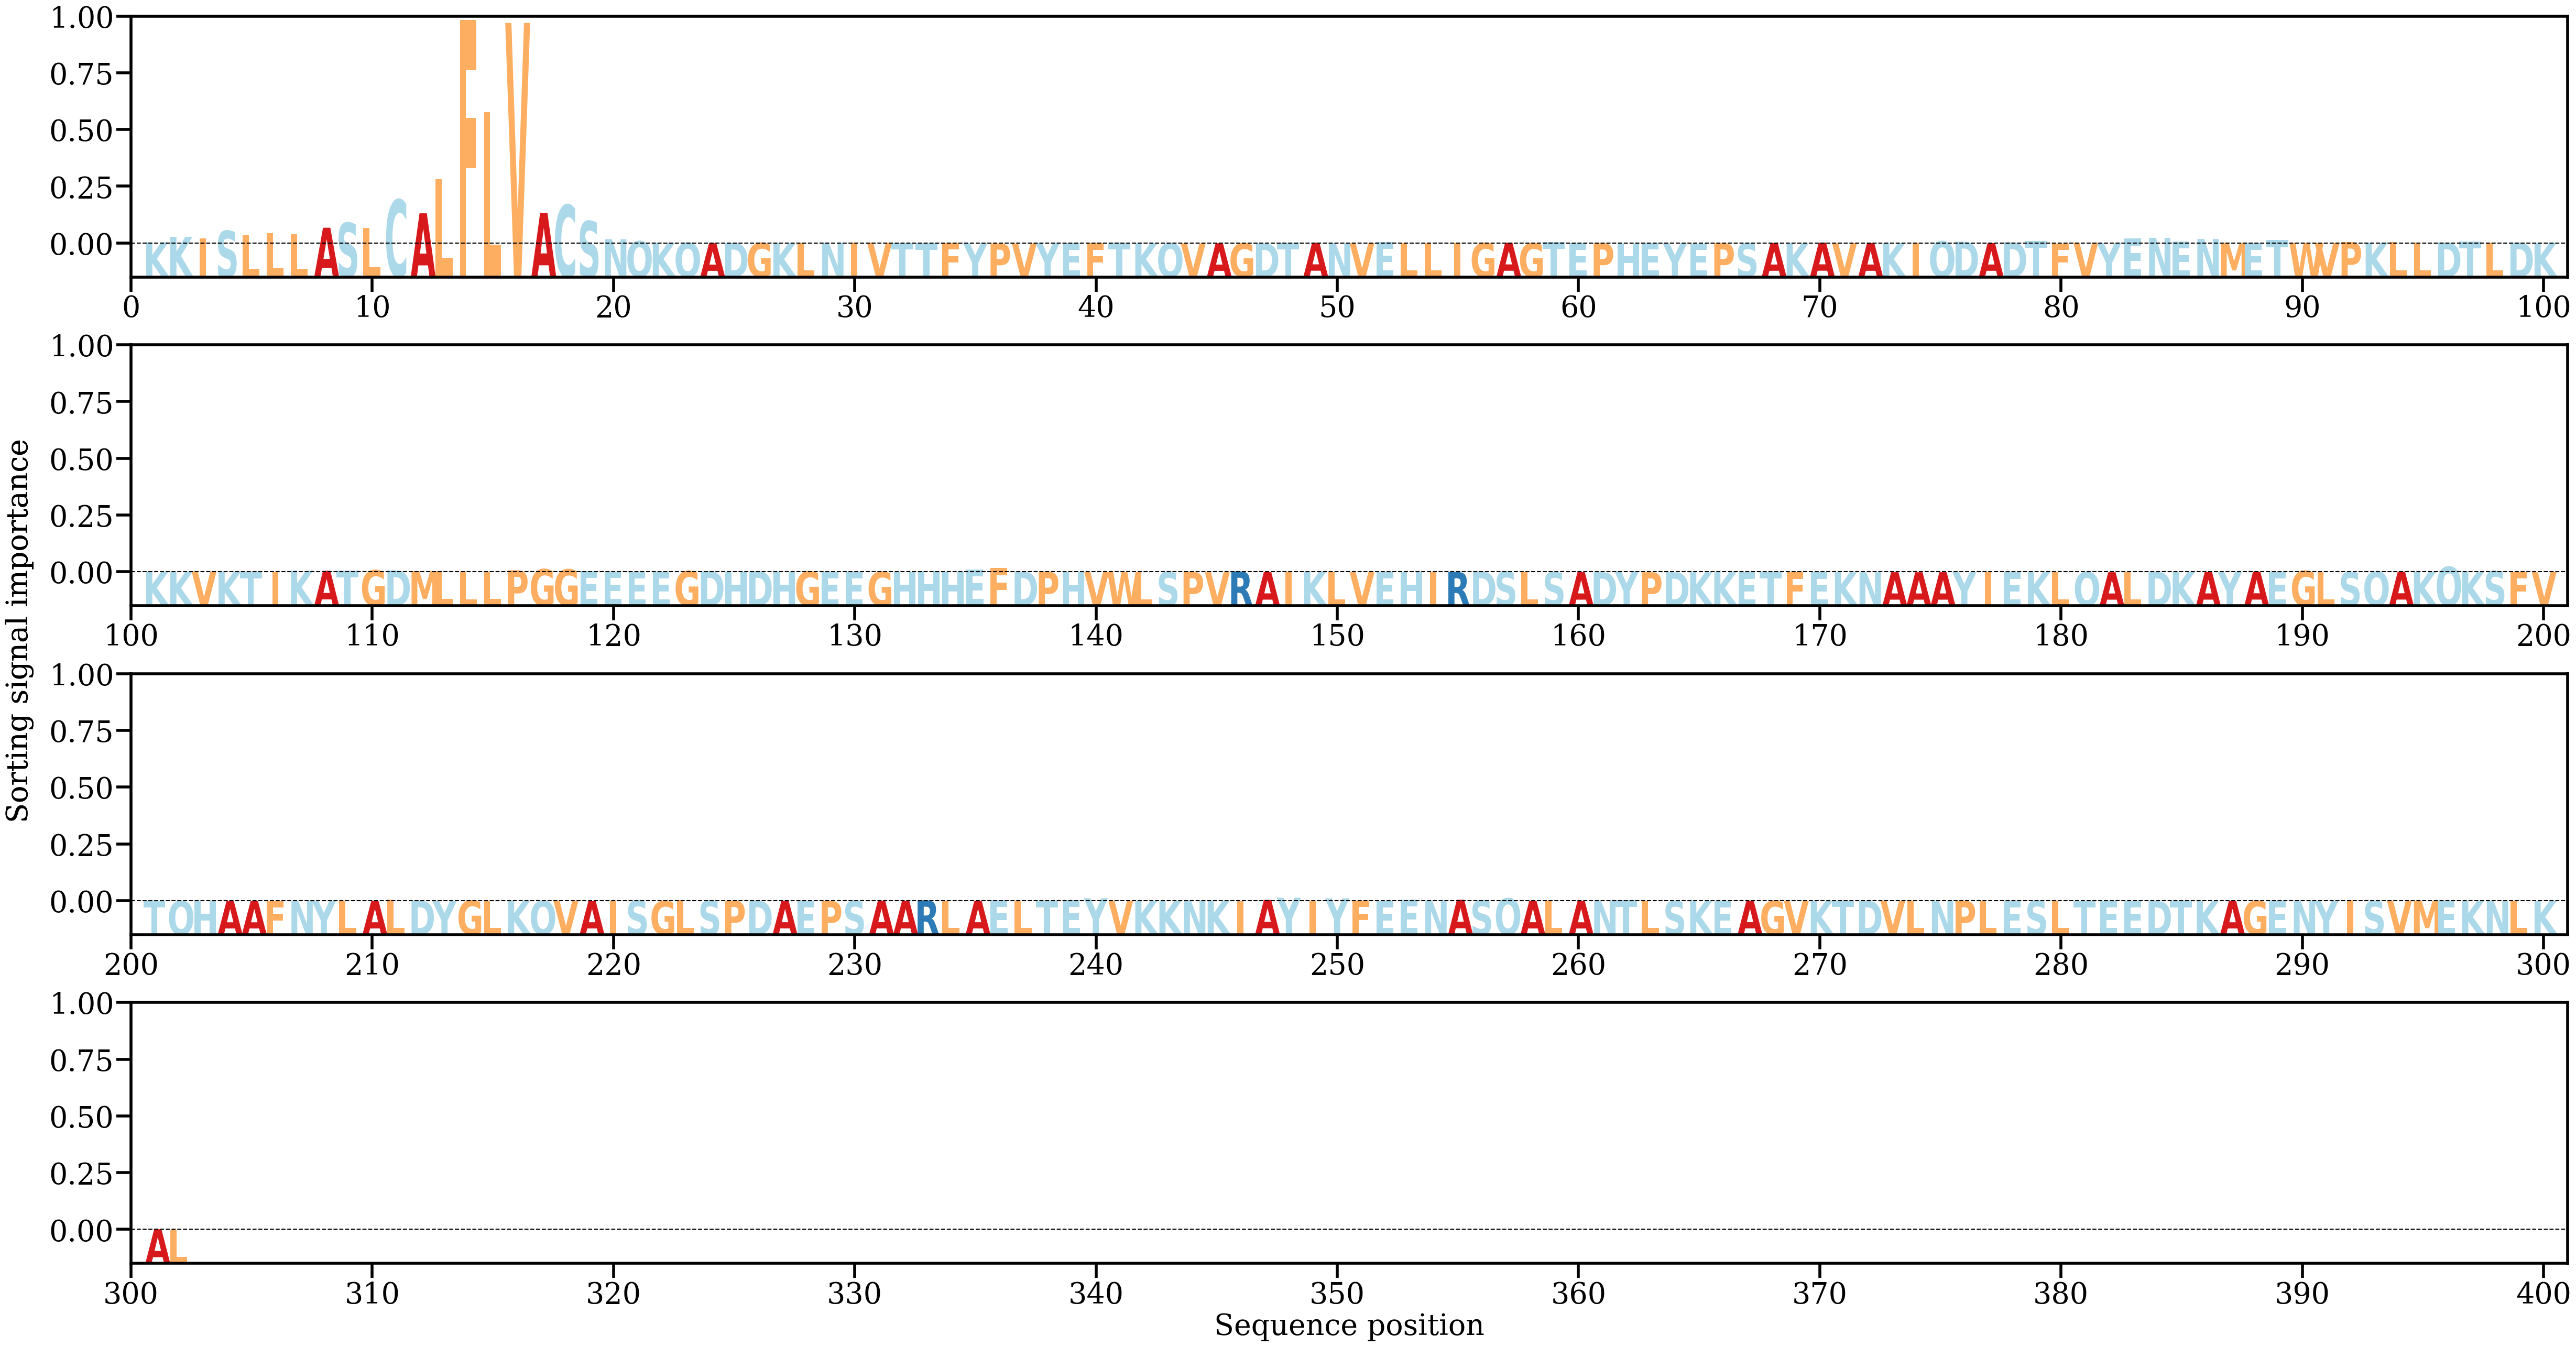

Values plotted in this chart, from the file beside it:
AA, Alpha
K, [0.00108445]
K, [0.00609972]
I, [0.00443727]
S, [0.01154376]
L, [0.00773156]
L, [0.00931882]
L, [0.00861168]
A, [0.01439176]
S, [0.01887218]
L, [0.01398992]
C, [0.03993658]
A, [0.02755172]
L, [0.05892308]
F, [0.20391262]
L, [0.11987023]
V, [0.2013636]
A, [0.02792563]
C, [0.03520706]
S, [0.02040472]
N, [0.00392661]
Q, [0.00205594]
K, [0.00056396]
Q, [0.00057768]
A, [0.00021211]
D, [0.0004952]
G, [0.00047336]
K, [0.00015508]
L, [0.00049945]
N, [0.0004144]
I, [0.00068504]
V, [0.00066426]
T, [0.00044443]
T, [0.00015926]
F, [0.00042046]
Y, [0.00017008]
P, [7.119674e-05]
V, [4.4316334e-05]
Y, [0.00047222]
E, [0.00035553]
F, [0.00036857]
T, [0.00093144]
K, [0.00018798]
Q, [0.000342]
V, [8.474369e-05]
A, [0.00022439]
G, [0.00012467]
D, [0.00010203]
T, [0.00064696]
A, [0.00081591]
N, [0.00033272]
V, [0.0002307]
E, [0.00121648]
L, [0.00047072]
L, [0.00026895]
I, [0.00014838]
G, [0.00044705]
A, [0.00065316]
G, [0.00026085]
T, [0.00107731]
E, [0.00024559]
... 242 more rows
